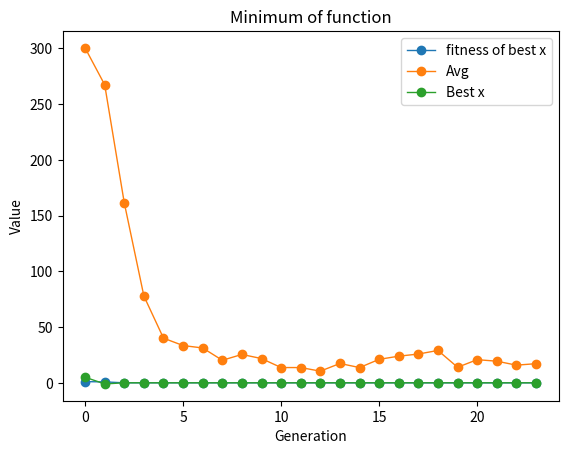

Generate this figure with matplotlib:
from math import cos, sqrt
from random import randrange
from  matplotlib.pyplot import subplots, show
from numpy import arange # create a array ([0, 1, 2, 3, 4, 5, 6, 7, 8, 9, ...])
from sys import exit

counter = 0 # counter of generation
x = [] #
# select = []
p_best = []  # p best(result)
x_best = [] # x best
avg_fit_crm = [] # avg
xi_end = 600 # The highest value that x can have
pop = 200 # The number of crm in a generation
generates = 1000 # end of generations
end = 20 # if we found 20 same fitness in p_best we can end the programe
x_save1 = []
x_save2 = []
sum_all = 0 
gen1 = []
gen2 = []
best = 0 # best crm





def start(xi,flag):
    # global xi_end, x_save, crms, sum_all, gen1
    # if flag == "Create":
    #     for i in range(0,200):
    #         a = 1.0000 / 4000
    #         xi = randrange(0, xi_end)
    #         sums = 0
    #         for j in range(1, 11):
    #             sums += (xi * xi)
    #         multi = cos(xi / sqrt(1)) + 1
    #         for j in range(2, 11):
    #             multi *= cos(xi / sqrt(j)) + 1
    #         result = (a * sums) - multi
    #         # avg += result
    #         gen1.append(result)
    #         sum_all += result
    #         x_save.append(xi)

    if flag == "Calculate":
        a = 1.0/ 4000.0
        sums = 0.0
        for j in range(1, 11):
            sums += (xi * xi)
        multi = cos(xi / sqrt(1))
        for j in range(2, 11):
            multi *= cos(xi / sqrt(j))
        result = ((a * sums) - (multi)) + 1.0
        return(result)
    # avg_fit_crm.append(avg / pop)
    

# def generate():
#         global counter, pop, xi_end, crms, avg_fit_crm, select, x_save, x
#         crms = []
#         x_save = []
#         x_save.append(x)
#         crms.append(select)
#         a = 1.0000 / 4000
#         avg = 0
#         for i in range(pop - 1):
#             xi = random.randrange(0, xi_end)
#             sum = 0
#             for j in range(1, 11):
#                 sum += (xi * xi)
#             multi = cos(xi / sqrt(1)) + 1
#             for j in range(2, 11):
#                 multi *= cos(xi / sqrt(j)) + 1
#             result = (a * sum) - multi
#             avg += result
#             crms.append(result)
#             x_save.append(xi)

#         avg_fit_crm.append(avg / pop)
#         counter += 1
#         print("{} Generated.".format(counter))

def best_select():
        global select, x, x_save1, x_save2, gen1, gen2
        # x_save += x
        # gen1 += select
        # select = []
        sorted_gen1 = sorted(gen1)
        sorted_gen2 = sorted(gen2)
        # index1 = gen1.index(sorted_gen1[0])
        # select.append(gen1[index1])
        # index2 = gen2.index(sorted_gen2[0])
        # select.append(gen2[index2])
        if sorted_gen1[0] < sorted_gen2[0] :
            x = x_save1
        else : x = x_save2



def crossover():
    global x, x_save1, x_save2, crms, sum_all, gen1, gen2, p_best
    b = randrange(10, 200) # number of selected of best crm.
    c = 200 - b # The result shows how much space remains empty.
    gen1 = [] # free gen1
    gen1 = gen2 # replace gen1 with gen2
    x_save1 = x_save2 # replace x of gen1 with gen2
    x_save2 = x[:b]+x_save1[:c//2]+x_save2[:c//2+(c%2)] # crossover
    gen2 = [] # calculate fitness or result of new x.
    for i in range(len(x_save2)):
        gen2.append(start(x_save2[i],"Calculate"))
    print("We had {} crossover in the {} generation".format(b,counter))


def avg(x):
    z = 0
    for i in range(len(x)):
        z += x[i]
    return z/len(x)



def mutation():
    global gen2, p_best, x, x_save2, best, counter, avg_fit_crm, x_best
    num = randrange(-200,200) # number of mutation
    selected = [] # save selected gen
    if num > 0 :
        for i in range(num):
            random_select = randrange(0,200)
            if x_save2[random_select] != 0:
                if random_select not in selected:
                    selected.append(random_select)
                    x_save2[random_select] = best/x_save2[random_select]
                    gen2[random_select] = start(x_save2[random_select], "Calculate") # update result or fitness
    # now we must save information about p_best and avrage of fitness                   
    sorted_gen2 = sorted(gen2)
    p_best.append(sorted_gen2[0])
    x_best.append(x_save2[gen2.index(sorted_gen2[0])])
    avg_fit_crm.append(avg(gen2))
    # save best result of all
    if sorted_gen2[0] < start(best, "Calculate") : # if is better we save it.
        index  = gen2.index(sorted_gen2[0])
        best = x_save2[index]
    
    if num <= 0: num = 0 # number of mutation cant be < 0
    print("We had {} mutation in the {} generation.".format(num, counter))
 
 
# def ret (x):
#         a = 1.0/ 4000.0
#         sums = 0.000
#         for j in range(1, 11):
#             sums += (x * x)
#         multi = cos(x / sqrt(1)) + 1
#         for j in range(2, 11):
#             multi *= cos(x / sqrt(j)) + 1
#         result = (a * sums) - multi
#         return(result)     



def check():
        global p_best, end

        last = -1 * end # 20 last generation
        obj = p_best[last] # we save a fitness
        for x in p_best[last:]: # p_bet[-20:] return a array that it have 20 fitness of best
            if x != obj: # then if not equal we return false
                return False
        return True # else we return true


def shower():
        global p_best, avg_fit_crm, best, x_best

        #print(ret(best))
        print("\nx in function:", best)
        print("Best result of function:",min(p_best))

        fig, ax = subplots() # set model of plot
        ax.plot(arange((len(p_best))), p_best, label='fitness of best x', linewidth=1, marker='o')
        ax.plot(arange(len(avg_fit_crm)), avg_fit_crm, label='Avg', linewidth=1, marker='o')
        ax.plot( arange(len(x_best)), x_best, label='Best x', linewidth=1, marker='o')
        ax.set(xlabel='Generation',
               ylabel='Value',
               title='Minimum of function')
        ax.legend() 
        show()


for i in range(pop):
            a = randrange(-1*(xi_end), xi_end)
            b = randrange(-1*(xi_end), xi_end)
            c = start(a, "Calculate")
            d = start(b, "Calculate")
            gen1.append(c)
            gen2.append(d)
            x_save1.append(a)
            x_save2.append(b)

# for first generation we must save their iformation
save = sorted(gen1)
index = gen1.index(save[0])
best = x_save1[index] # save best for first time
avg_fit_crm.append(avg(gen1))
p_best.append(save[0])
x_best.append(x_save1[gen1.index(save[0])])

for i in range(2,generates): # start the generating and calculating ...
    counter += 1 # number of generation
    best_select()
    crossover()
    mutation()

    if i > end - 1 : # because we start from 0 we must check generations to 19
        if check():
            shower()
            exit()
shower()
exit()
# while True:
#     for i in range(generates):
        
#             count +=1
#         counter += 1
#         best_select()
#         crossover()
#         mutation()
#         seter()
        
#         print("{} Generated.".format(counter))    
#         if i >= (end - 1):
#             flag = check()
#         if flag: break
#     if flag:
#         show()
#         exit("End")
#     else:
#         print("Again!")
